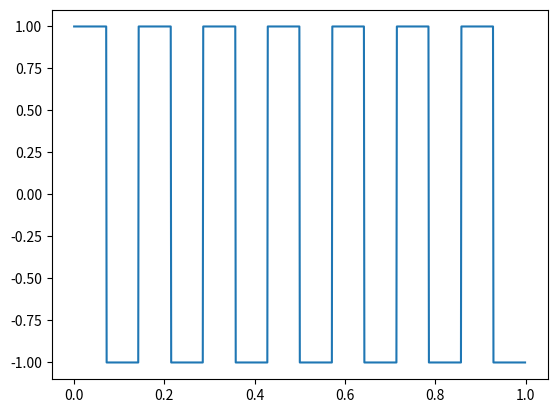

The script that saved this image:
import matplotlib.pyplot as plt
import numpy as np
from scipy import signal

x = np.arange(0, 1, 0.001)
frequency = 7
amplitude = 1

period = 1.0 / frequency
y = amplitude * signal.square(2 * np.pi * frequency * x)

plt.plot(x, y)
plt.show()
